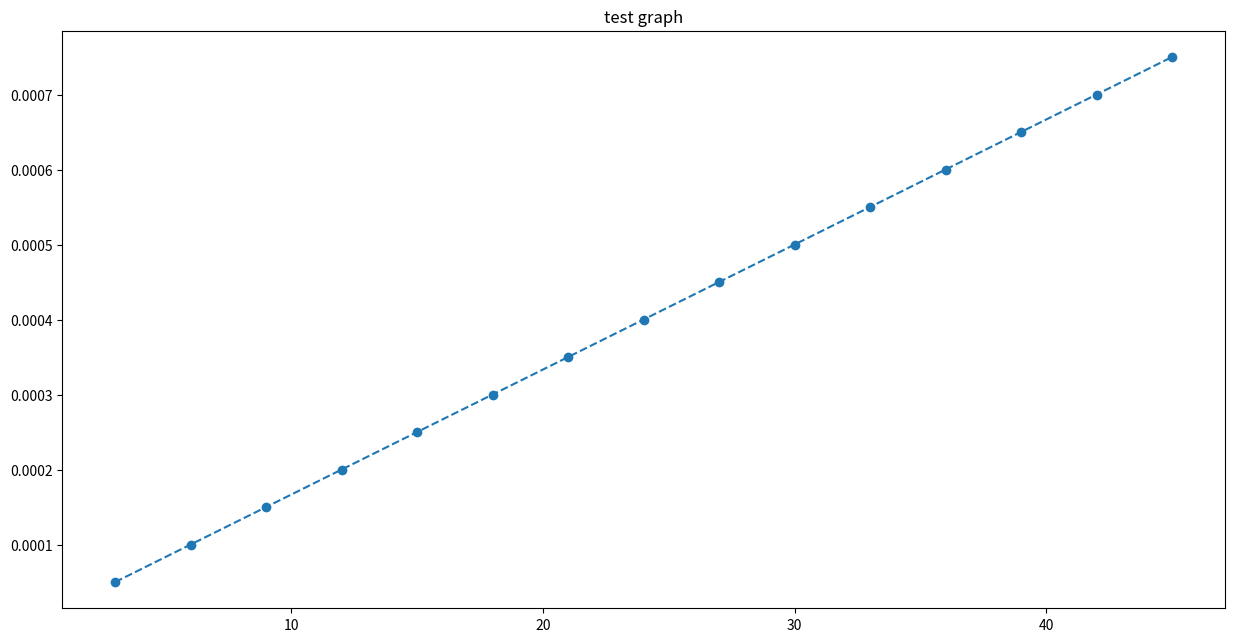

Recreate this plot in Python.
import numpy as np
import matplotlib.pyplot as plt

fig = plt.figure(figsize=(15, 7.5))
ax0 = fig.add_subplot(111, title="test graph")

asdf = [1, 2, 3, 4, 5, 6, 7, 8, 9, 10, 11, 12, 13, 14, 15, 16, 17, 18, 19, 20, 21, 22, 23, 24, 25, 26, 27, 28, 29, 30, 31, 32, 33, 34, 35, 36, 37, 38, 39, 40, 41, 42, 43, 44, 45]
zxcv = [0.007219046786062111, 0.007132294220652313, 5.000460109028104e-05, 0.007127210368831127, 0.007124184873294137, 0.00010000920218233844, 0.007313908698830751, 0.00713737807247572, 0.00015001380327284153, 0.007122126517007832, 0.007029322960525608, 0.00020001840436201235, 0.007408770611594839, 0.007142461924297905, 0.00025002300545118317, 0.007117042665187867, 0.007004076203318554, 0.0003000276065394658, 0.0075036325243589275, 0.007147545776115649, 0.00035003220762774845, 0.007111958813370123, 0.007007187879092491, 0.0004000368087151429, 0.0075984944371274565, 0.007152629627931617, 0.00045004140980786644, 0.007106874961548826, 0.007010299554870869, 0.0005000460109023663, 0.007693356349884439, 0.00715771347975469, 0.0005500506119968662, 0.0071017911097257524, 0.007013411230650135, 0.0006000552130913661, 0.007788218262641422, 0.007162797331577764, 0.000650059814185866, 0.007096707257902679, 0.007016522906429401, 0.0007000644152803659, 0.007883080175398405, 0.007167881183400837, 0.0007500690163748658]

ax_x = []
ax_y = []
for i in range(0, 45):
    if i % 3 == 2:
        ax_x.append(asdf[i])
        ax_y.append(zxcv[i])

plt.plot(ax_x, ax_y, linestyle = '--', marker = 'o')
plt.show()
